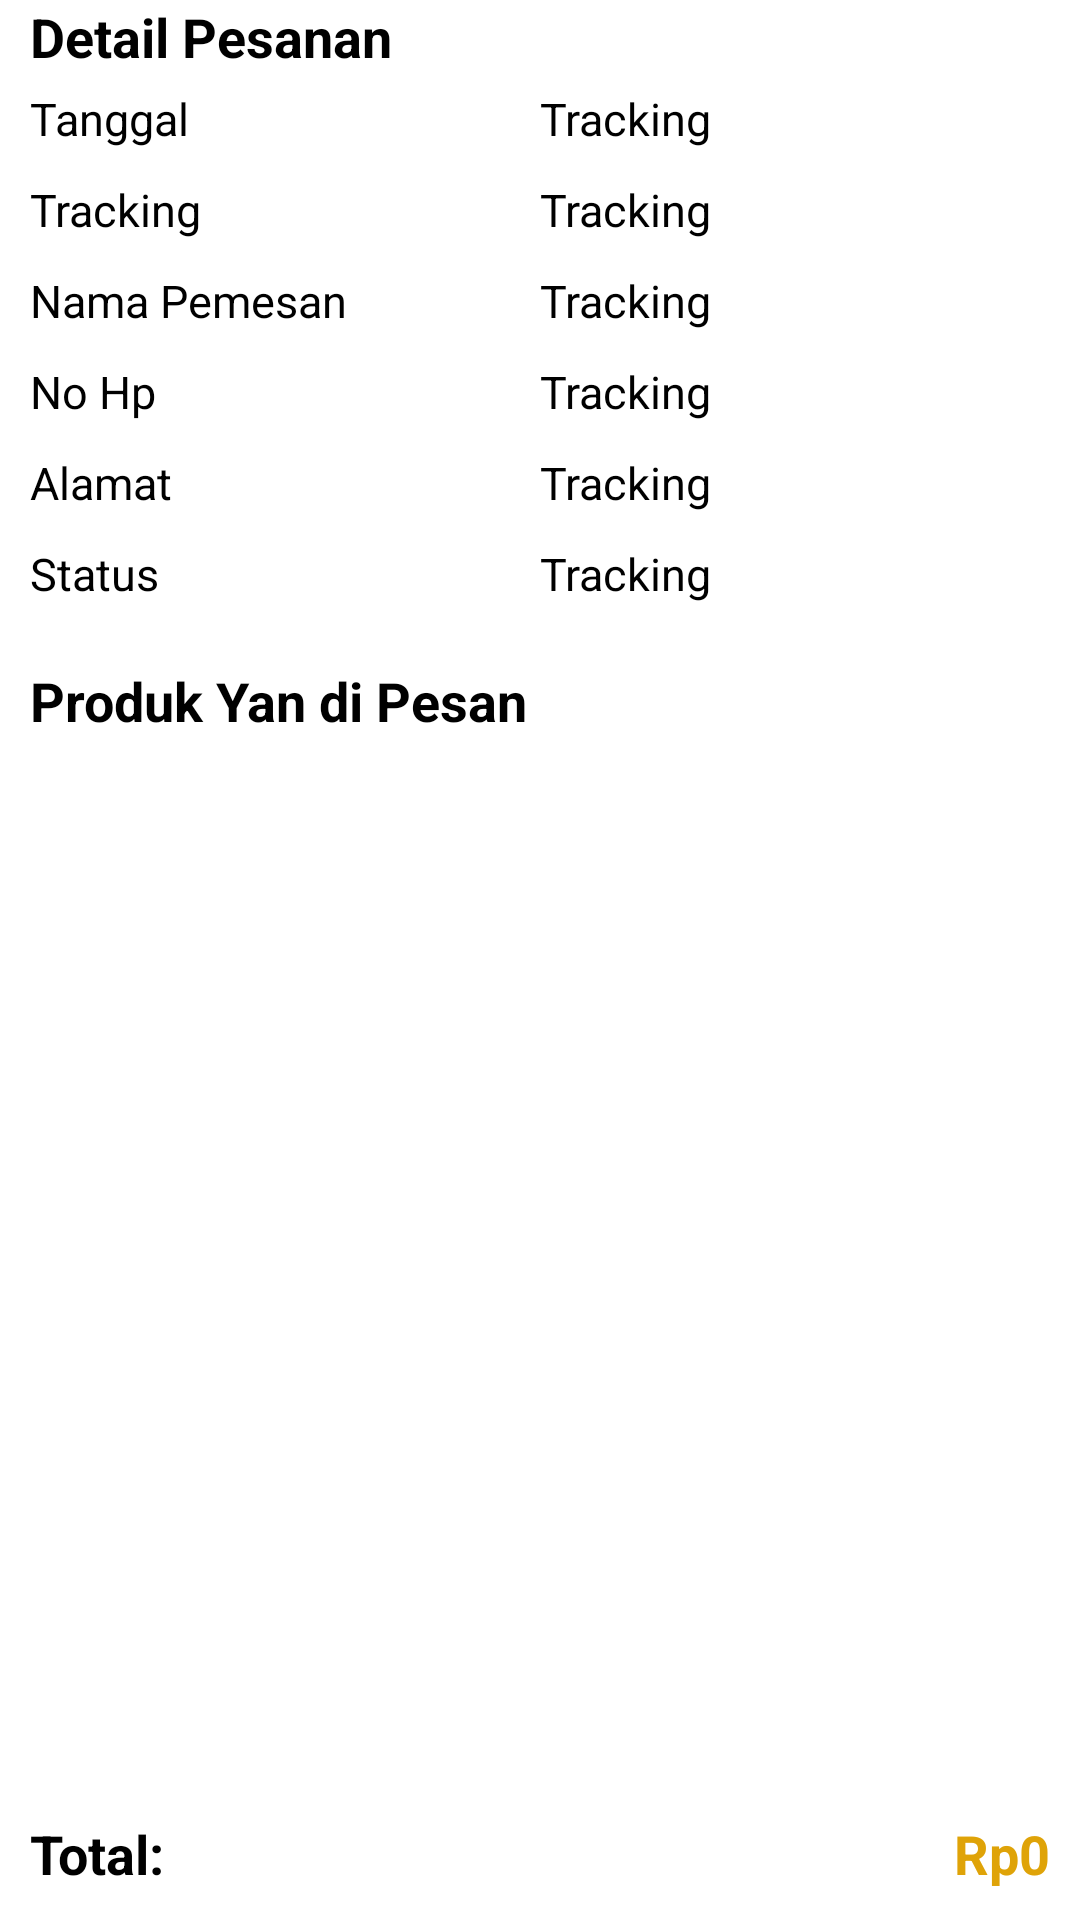

Write the Android layout XML for this screen, with the resource values it uses.
<!-- AndroidManifest.xml: application theme Base.Theme.AppFranchisor -->
<!-- res/layout/franchisee_activity_detail_pesanan.xml -->
<?xml version="1.0" encoding="utf-8"?>
<LinearLayout
    android:orientation="vertical"
    xmlns:android="http://schemas.android.com/apk/res/android"
    xmlns:app="http://schemas.android.com/apk/res-auto"
    xmlns:tools="http://schemas.android.com/tools"
    android:layout_width="match_parent"
    android:layout_height="match_parent"
    tools:context=".ui.franchisee.ui.FranchiseeDetailPesananActivity">
   <ScrollView
       android:layout_weight="1"
       android:layout_width="match_parent"
       android:layout_height="0dp">
       <LinearLayout
           android:id="@+id/linear_main"
           android:layout_marginHorizontal="10dp"
           android:orientation="vertical"
           android:layout_width="match_parent"
           android:layout_height="wrap_content">

           <TextView
               android:textStyle="bold"
               android:textSize="18dp"
               android:textColor="@color/colorBlack"
               android:text="Detail Pesanan"
               android:layout_weight="1"
               android:layout_width="wrap_content"
               android:layout_height="wrap_content"/>
           <LinearLayout
               android:layout_marginVertical="5dp"
               android:weightSum="2"
               android:layout_width="match_parent"
               android:layout_height="wrap_content">
               <TextView
                   android:textSize="15dp"
                   android:textColor="@color/colorBlack"
                   android:text="Tanggal"
                   android:layout_weight="1"
                   android:layout_width="0dp"
                   android:layout_height="wrap_content"/>
               <TextView
                   android:id="@+id/text_view_tanggal"
                   android:textSize="15dp"
                   android:textColor="@color/colorBlack"
                   android:text="Tracking"
                   android:layout_weight="1"
                   android:layout_width="0dp"
                   android:layout_height="wrap_content"/>
           </LinearLayout>
           <LinearLayout
               android:layout_marginVertical="5dp"
               android:weightSum="2"
               android:layout_width="match_parent"
               android:layout_height="wrap_content">
               <TextView
                   android:textSize="15dp"
                   android:textColor="@color/colorBlack"
                   android:text="Tracking"
                   android:layout_weight="1"
                   android:layout_width="0dp"
                   android:layout_height="wrap_content"/>
               <TextView
                   android:id="@+id/text_view_tracking"
                   android:textSize="15dp"
                   android:textColor="@color/colorBlack"
                   android:text="Tracking"
                   android:layout_weight="1"
                   android:layout_width="0dp"
                   android:layout_height="wrap_content"/>
           </LinearLayout>
           <LinearLayout
               android:layout_marginVertical="5dp"
               android:weightSum="2"
               android:layout_width="match_parent"
               android:layout_height="wrap_content">
               <TextView
                   android:textSize="15dp"
                   android:textColor="@color/colorBlack"
                   android:text="Nama Pemesan"
                   android:layout_weight="1"
                   android:layout_width="0dp"
                   android:layout_height="wrap_content"/>
               <TextView
                   android:id="@+id/text_view_nama"
                   android:textSize="15dp"
                   android:textColor="@color/colorBlack"
                   android:text="Tracking"
                   android:layout_weight="1"
                   android:layout_width="0dp"
                   android:layout_height="wrap_content"/>
           </LinearLayout>
           <LinearLayout
               android:layout_marginVertical="5dp"
               android:weightSum="2"
               android:layout_width="match_parent"
               android:layout_height="wrap_content">
               <TextView
                   android:textSize="15dp"
                   android:textColor="@color/colorBlack"
                   android:text="No Hp"
                   android:layout_weight="1"
                   android:layout_width="0dp"
                   android:layout_height="wrap_content"/>
               <TextView
                   android:id="@+id/text_view_no_hp"
                   android:textSize="15dp"
                   android:textColor="@color/colorBlack"
                   android:text="Tracking"
                   android:layout_weight="1"
                   android:layout_width="0dp"
                   android:layout_height="wrap_content"/>
           </LinearLayout>
           <LinearLayout
               android:layout_marginVertical="5dp"
               android:weightSum="2"
               android:layout_width="match_parent"
               android:layout_height="wrap_content">
               <TextView
                   android:textSize="15dp"
                   android:textColor="@color/colorBlack"
                   android:text="Alamat"
                   android:layout_weight="1"
                   android:layout_width="0dp"
                   android:layout_height="wrap_content"/>
               <TextView
                   android:id="@+id/text_view_alamat"
                   android:textSize="15dp"
                   android:textColor="@color/colorBlack"
                   android:text="Tracking"
                   android:layout_weight="1"
                   android:layout_width="0dp"
                   android:layout_height="wrap_content"/>
           </LinearLayout>
           <LinearLayout
               android:layout_marginVertical="5dp"
               android:weightSum="2"
               android:layout_width="match_parent"
               android:layout_height="wrap_content">
               <TextView
                   android:textSize="15dp"
                   android:textColor="@color/colorBlack"
                   android:text="Status"
                   android:layout_weight="1"
                   android:layout_width="0dp"
                   android:layout_height="wrap_content"/>
               <TextView
                   android:id="@+id/text_view_status"
                   android:textSize="15dp"
                   android:textColor="@color/colorBlack"
                   android:text="Tracking"
                   android:layout_weight="1"
                   android:layout_width="0dp"
                   android:layout_height="wrap_content"/>
           </LinearLayout>

           <TextView
               android:layout_marginTop="15dp"
               android:textStyle="bold"
               android:textSize="18dp"
               android:textColor="@color/colorBlack"
               android:text="Produk Yan di Pesan"
               android:layout_width="match_parent"
               android:layout_height="wrap_content"/>
       </LinearLayout>
   </ScrollView>
    <LinearLayout
        android:layout_margin="10dp"
        android:layout_width="match_parent"
        android:layout_height="wrap_content">

        <TextView
            android:textStyle="bold"
            android:textSize="18dp"
            android:layout_marginTop="12dp"
            android:textColor="@color/colorBlack"
            android:text="Total:"
            android:layout_width="wrap_content"
            android:layout_height="wrap_content"/>

        <TextView
            android:id="@+id/text_view_total_harga"
            android:layout_marginStart="10dp"
            android:gravity="right"
            android:textStyle="bold"
            android:textSize="18dp"
            android:layout_marginTop="12dp"
            android:textColor="#DFA308"
            android:text="Rp0"
            android:layout_width="match_parent"
            android:layout_height="wrap_content"/>
    </LinearLayout>
</LinearLayout>
<!-- resources referenced by this layout -->
<resources>
  <color name="colorBlack">#000000</color>
  <style name="Base.Theme.AppFranchisor" parent="Theme.MaterialComponents.DayNight.NoActionBar">
          
          <item name="colorPrimary">@color/colorPrimary</item>
          <item name="colorPrimaryVariant">@color/colorPrimary</item>
          <item name="colorOnPrimary">@color/colorPrimary</item>
          
          <item name="colorSecondary">@color/colorPrimaryDark</item>
          <item name="colorSecondaryVariant">@color/colorPrimaryDark</item>
          <item name="colorOnSecondary">@color/colorWhite</item>
          
          <item name="android:statusBarColor">?android:attr/colorBackground</item>
          <item name="android:windowLightStatusBar">true</item>
          
      </style>
  <color name="colorPrimary">#50C2C9</color>
  <color name="colorPrimaryDark">#3F9A9F</color>
  <color name="colorWhite">#FFFFFF</color>
</resources>
